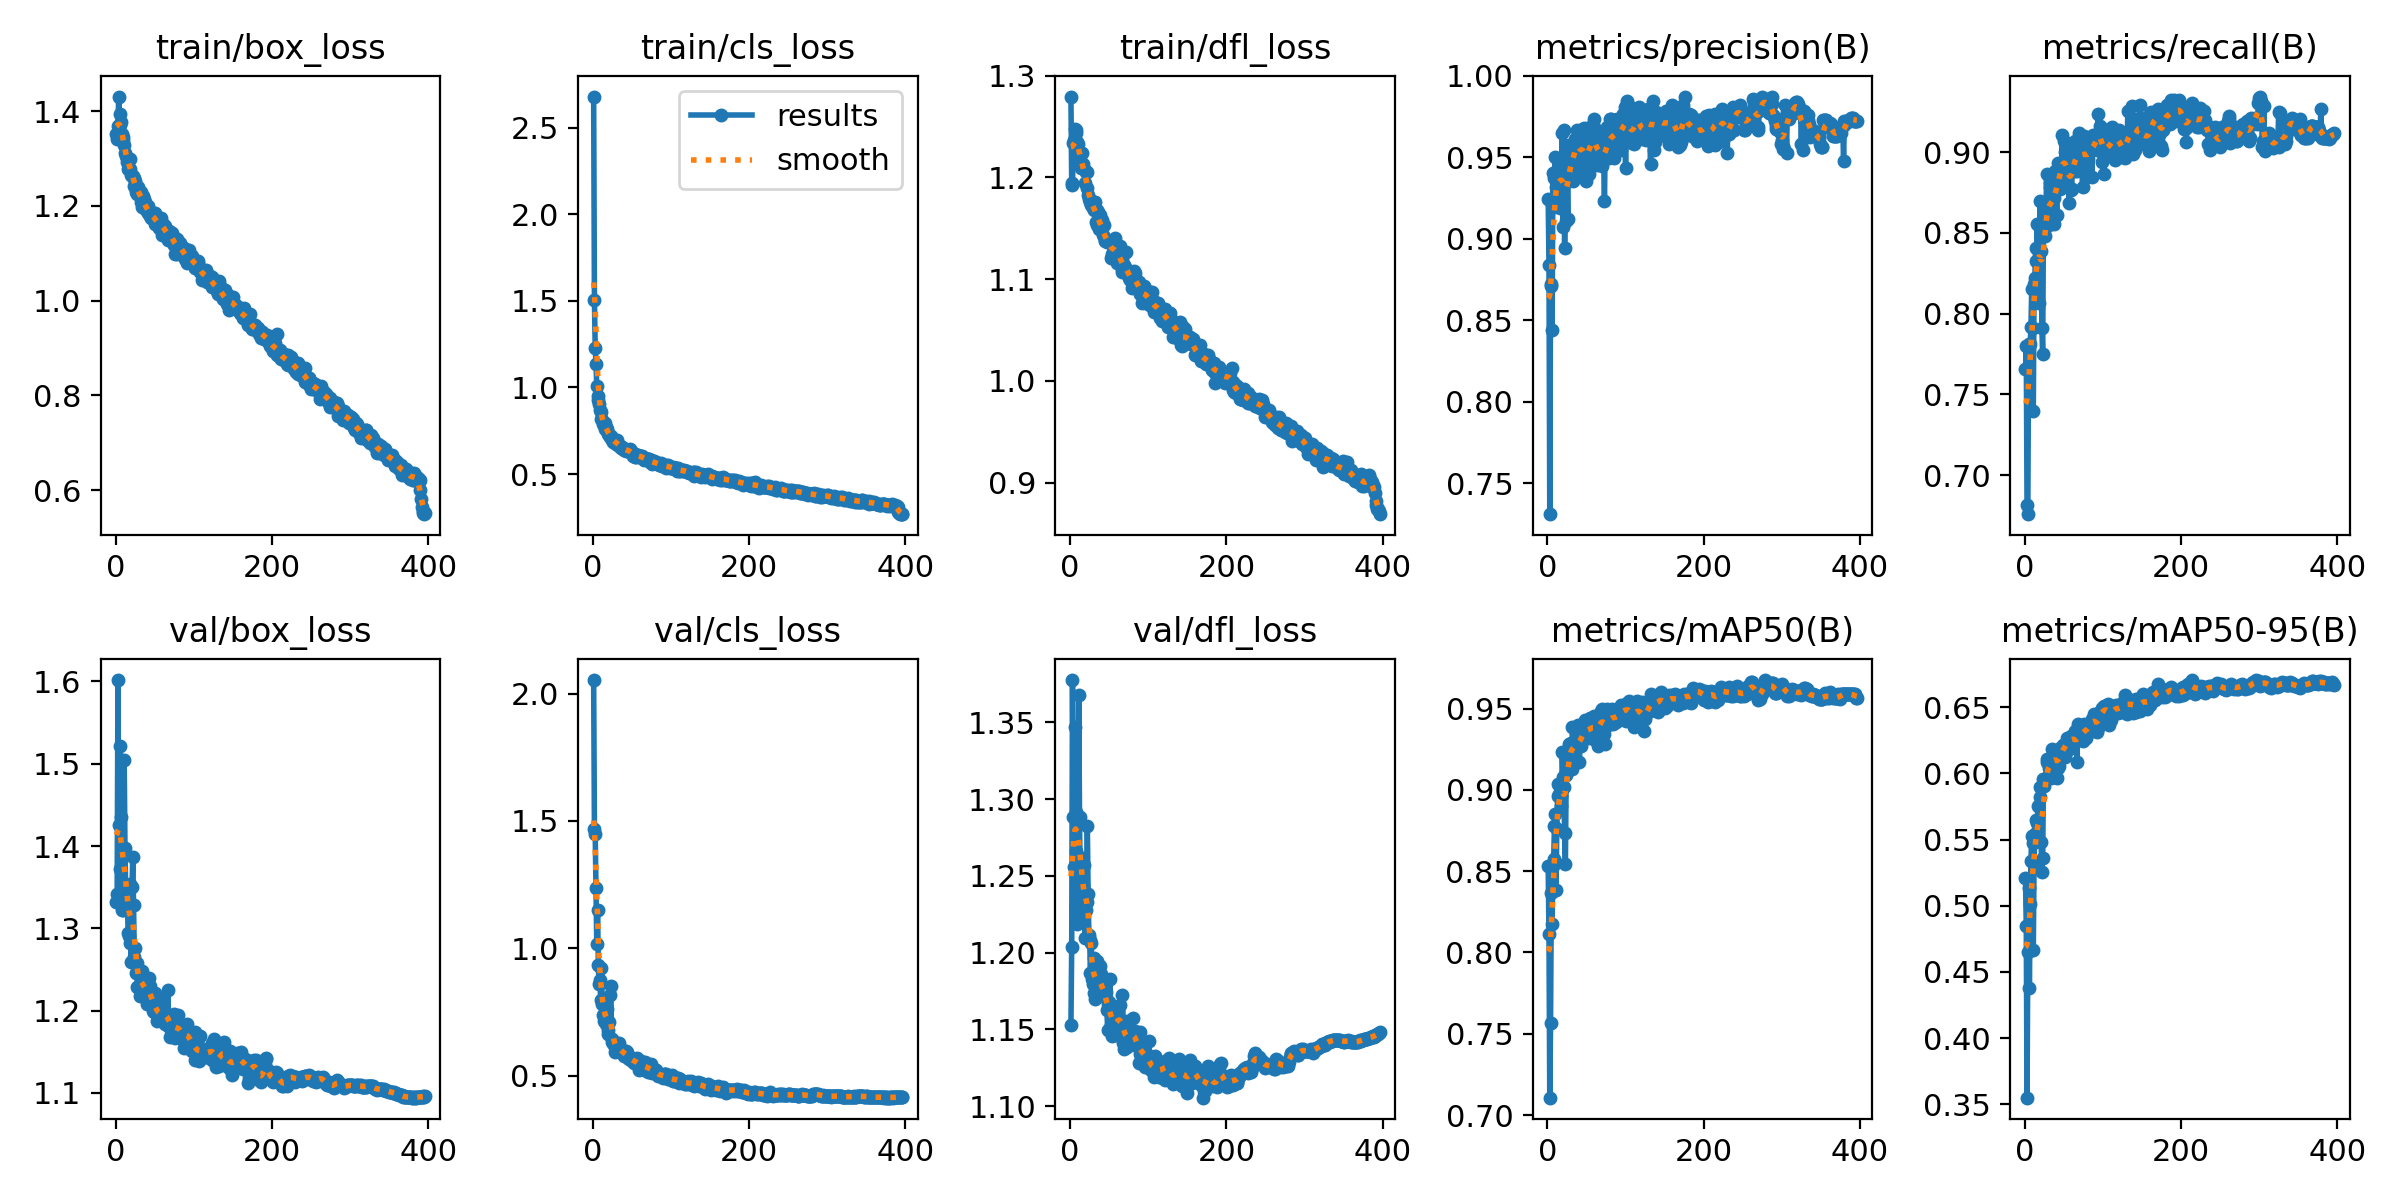

The table this chart was drawn from, first rows:
epoch, time, train/box_loss, train/cls_loss, train/dfl_loss, metrics/precision(B), metrics/recall(B), metrics/mAP50(B), metrics/mAP50-95(B), val/box_loss, val/cls_loss, val/dfl_loss, lr/pg0, lr/pg1, lr/pg2
1, 26.21, 1.351, 2.679, 1.28, 0.9242, 0.7656, 0.8531, 0.5213, 1.332, 2.053, 1.153, 0.003312, 0.003312, 0.003312
2, 49.08, 1.34, 1.502, 1.194, 0.8841, 0.7802, 0.8113, 0.4848, 1.341, 1.47, 1.204, 0.006629, 0.006629, 0.006629
3, 72.59, 1.368, 1.228, 1.192, 0.7311, 0.6813, 0.7107, 0.3551, 1.602, 1.448, 1.378, 0.009929, 0.009929, 0.009929
4, 95.19, 1.431, 1.136, 1.233, 0.8721, 0.6758, 0.7566, 0.4655, 1.426, 1.237, 1.289, 0.009926, 0.009926, 0.009926
5, 118, 1.394, 1.009, 1.237, 0.8713, 0.7811, 0.8367, 0.5134, 1.372, 1.015, 1.256, 0.009901, 0.009901, 0.009901
6, 139.9, 1.371, 0.9525, 1.248, 0.8441, 0.7802, 0.8178, 0.4378, 1.522, 1.15, 1.347, 0.009876, 0.009876, 0.009876
7, 162.3, 1.376, 0.9263, 1.247, 0.9405, 0.7812, 0.853, 0.5015, 1.435, 0.9351, 1.291, 0.009851, 0.009851, 0.009851
8, 185.6, 1.352, 0.9039, 1.244, 0.9371, 0.7915, 0.8574, 0.5337, 1.323, 0.859, 1.267, 0.009827, 0.009827, 0.009827
9, 208, 1.339, 0.8692, 1.235, 0.9194, 0.8153, 0.8775, 0.5528, 1.322, 0.8738, 1.219, 0.009802, 0.009802, 0.009802
10, 230.9, 1.346, 0.8597, 1.232, 0.9501, 0.7912, 0.8851, 0.5471, 1.331, 0.7961, 1.252, 0.009777, 0.009777, 0.009777
11, 258.5, 1.327, 0.8206, 1.223, 0.9317, 0.7399, 0.8386, 0.4669, 1.504, 0.9245, 1.368, 0.009753, 0.009753, 0.009753
12, 333.4, 1.311, 0.8136, 1.225, 0.9216, 0.8184, 0.876, 0.5329, 1.398, 0.7815, 1.288, 0.009728, 0.009728, 0.009728
13, 448.1, 1.305, 0.7908, 1.215, 0.9436, 0.8223, 0.8963, 0.554, 1.345, 0.7396, 1.236, 0.009703, 0.009703, 0.009703
14, 587, 1.301, 0.7812, 1.209, 0.9387, 0.8407, 0.9036, 0.5648, 1.328, 0.7136, 1.231, 0.009678, 0.009678, 0.009678
15, 723.5, 1.293, 0.7951, 1.224, 0.9361, 0.8323, 0.8972, 0.5551, 1.338, 0.7316, 1.262, 0.009654, 0.009654, 0.009654
16, 868.2, 1.277, 0.7627, 1.213, 0.9193, 0.8553, 0.9024, 0.5625, 1.295, 0.7421, 1.244, 0.009629, 0.009629, 0.009629
17, 1024, 1.299, 0.7694, 1.21, 0.9328, 0.8407, 0.8963, 0.5753, 1.291, 0.7043, 1.226, 0.009604, 0.009604, 0.009604
18, 1126, 1.299, 0.7627, 1.208, 0.9483, 0.8066, 0.8901, 0.5485, 1.354, 0.7629, 1.257, 0.009579, 0.009579, 0.009579
19, 1214, 1.278, 0.7367, 1.194, 0.9648, 0.8531, 0.9234, 0.5895, 1.282, 0.6656, 1.21, 0.009555, 0.009555, 0.009555
20, 1362, 1.265, 0.7334, 1.205, 0.907, 0.87, 0.9082, 0.5825, 1.259, 0.6804, 1.228, 0.00953, 0.00953, 0.00953
21, 1501, 1.262, 0.7266, 1.206, 0.9669, 0.8388, 0.9017, 0.5482, 1.35, 0.711, 1.233, 0.009505, 0.009505, 0.009505
22, 1646, 1.263, 0.7141, 1.19, 0.8944, 0.7912, 0.8736, 0.5255, 1.387, 0.8165, 1.283, 0.00948, 0.00948, 0.00948
23, 1785, 1.259, 0.7199, 1.183, 0.9403, 0.7747, 0.8542, 0.5363, 1.328, 0.8507, 1.238, 0.009456, 0.009456, 0.009456
24, 1937, 1.241, 0.7043, 1.178, 0.9111, 0.8571, 0.909, 0.596, 1.265, 0.6327, 1.211, 0.009431, 0.009431, 0.009431
25, 2000, 1.253, 0.6982, 1.178, 0.9377, 0.8645, 0.9131, 0.5901, 1.277, 0.6427, 1.208, 0.009406, 0.009406, 0.009406
26, 2060, 1.23, 0.6859, 1.176, 0.9119, 0.848, 0.9147, 0.5956, 1.246, 0.6285, 1.187, 0.009381, 0.009381, 0.009381
27, 2193, 1.225, 0.687, 1.173, 0.9579, 0.8535, 0.9257, 0.5956, 1.258, 0.6221, 1.206, 0.009357, 0.009357, 0.009357
28, 2327, 1.236, 0.6852, 1.177, 0.939, 0.8864, 0.9285, 0.6105, 1.228, 0.5928, 1.183, 0.009332, 0.009332, 0.009332
29, 2491, 1.239, 0.6908, 1.17, 0.9525, 0.859, 0.922, 0.6082, 1.228, 0.6145, 1.179, 0.009307, 0.009307, 0.009307
30, 2643, 1.226, 0.674, 1.168, 0.9445, 0.8645, 0.9288, 0.6075, 1.244, 0.6105, 1.197, 0.009282, 0.009282, 0.009282
31, 2749, 1.227, 0.6941, 1.171, 0.9473, 0.8557, 0.9131, 0.6038, 1.218, 0.5987, 1.174, 0.009258, 0.009258, 0.009258
32, 2908, 1.229, 0.6704, 1.176, 0.9533, 0.881, 0.9387, 0.601, 1.241, 0.6135, 1.17, 0.009233, 0.009233, 0.009233
33, 2985, 1.208, 0.6684, 1.156, 0.9356, 0.8781, 0.9239, 0.6056, 1.245, 0.6184, 1.191, 0.009208, 0.009208, 0.009208
34, 3092, 1.197, 0.6643, 1.168, 0.9434, 0.8554, 0.9189, 0.5966, 1.249, 0.6282, 1.195, 0.009183, 0.009183, 0.009183
35, 3179, 1.22, 0.661, 1.153, 0.9612, 0.8663, 0.9305, 0.618, 1.22, 0.5959, 1.176, 0.009158, 0.009158, 0.009158
36, 3252, 1.214, 0.651, 1.166, 0.9565, 0.8755, 0.9259, 0.6082, 1.229, 0.5985, 1.178, 0.009134, 0.009134, 0.009134
37, 3314, 1.207, 0.6551, 1.149, 0.961, 0.8718, 0.9277, 0.6159, 1.222, 0.5899, 1.177, 0.009109, 0.009109, 0.009109
38, 3442, 1.196, 0.6479, 1.163, 0.9669, 0.8555, 0.9264, 0.6164, 1.234, 0.5979, 1.191, 0.009084, 0.009084, 0.009084
39, 3554, 1.19, 0.6455, 1.152, 0.9628, 0.8883, 0.9398, 0.6098, 1.224, 0.5877, 1.186, 0.009059, 0.009059, 0.009059
40, 3676, 1.199, 0.6396, 1.15, 0.9542, 0.8785, 0.928, 0.6116, 1.208, 0.5772, 1.174, 0.009035, 0.009035, 0.009035
41, 3783, 1.199, 0.6457, 1.158, 0.9568, 0.8608, 0.9175, 0.5965, 1.233, 0.5984, 1.176, 0.00901, 0.00901, 0.00901
42, 3927, 1.184, 0.635, 1.143, 0.9402, 0.8933, 0.936, 0.6148, 1.217, 0.5766, 1.175, 0.008985, 0.008985, 0.008985
43, 4014, 1.188, 0.6395, 1.153, 0.9489, 0.8835, 0.927, 0.6038, 1.24, 0.5961, 1.178, 0.00896, 0.00896, 0.00896
44, 4067, 1.178, 0.6381, 1.138, 0.953, 0.8846, 0.9305, 0.6052, 1.23, 0.5914, 1.177, 0.008936, 0.008936, 0.008936
45, 4109, 1.174, 0.6341, 1.138, 0.9677, 0.8768, 0.9383, 0.619, 1.218, 0.5679, 1.171, 0.008911, 0.008911, 0.008911
46, 4132, 1.18, 0.635, 1.138, 0.9614, 0.8883, 0.9356, 0.614, 1.219, 0.5647, 1.175, 0.008886, 0.008886, 0.008886
47, 4155, 1.176, 0.6421, 1.137, 0.9678, 0.8821, 0.9363, 0.6165, 1.206, 0.567, 1.163, 0.008861, 0.008861, 0.008861
48, 4177, 1.177, 0.6279, 1.137, 0.9369, 0.9103, 0.9433, 0.6175, 1.199, 0.5738, 1.149, 0.008837, 0.008837, 0.008837
49, 4200, 1.186, 0.6354, 1.138, 0.9396, 0.8846, 0.9327, 0.6215, 1.198, 0.5605, 1.167, 0.008812, 0.008812, 0.008812
50, 4222, 1.185, 0.625, 1.138, 0.9355, 0.9066, 0.9365, 0.6191, 1.217, 0.5588, 1.168, 0.008787, 0.008787, 0.008787
51, 4245, 1.161, 0.6072, 1.137, 0.9662, 0.8909, 0.9351, 0.6123, 1.222, 0.5646, 1.183, 0.008762, 0.008762, 0.008762
52, 4268, 1.165, 0.6175, 1.121, 0.959, 0.9, 0.94, 0.6211, 1.2, 0.564, 1.153, 0.008738, 0.008738, 0.008738
53, 4290, 1.17, 0.6182, 1.125, 0.9399, 0.8791, 0.932, 0.6213, 1.187, 0.5484, 1.145, 0.008713, 0.008713, 0.008713
54, 4311, 1.157, 0.5968, 1.135, 0.9686, 0.9052, 0.9379, 0.6268, 1.189, 0.5498, 1.15, 0.008688, 0.008688, 0.008688
55, 4333, 1.153, 0.6016, 1.126, 0.9606, 0.8925, 0.944, 0.6258, 1.207, 0.5576, 1.162, 0.008663, 0.008663, 0.008663
56, 4356, 1.161, 0.6128, 1.129, 0.9495, 0.8791, 0.9344, 0.6177, 1.19, 0.5713, 1.152, 0.008639, 0.008639, 0.008639
57, 4380, 1.172, 0.6125, 1.132, 0.9576, 0.8685, 0.9352, 0.6248, 1.204, 0.557, 1.156, 0.008614, 0.008614, 0.008614
58, 4405, 1.174, 0.6114, 1.14, 0.9569, 0.8944, 0.9377, 0.6263, 1.192, 0.5421, 1.147, 0.008589, 0.008589, 0.008589
59, 4429, 1.161, 0.601, 1.124, 0.9736, 0.8764, 0.9457, 0.628, 1.194, 0.5233, 1.149, 0.008564, 0.008564, 0.008564
60, 4452, 1.139, 0.5983, 1.116, 0.9686, 0.8773, 0.9421, 0.625, 1.189, 0.5492, 1.157, 0.00854, 0.00854, 0.00854
... 336 more rows
